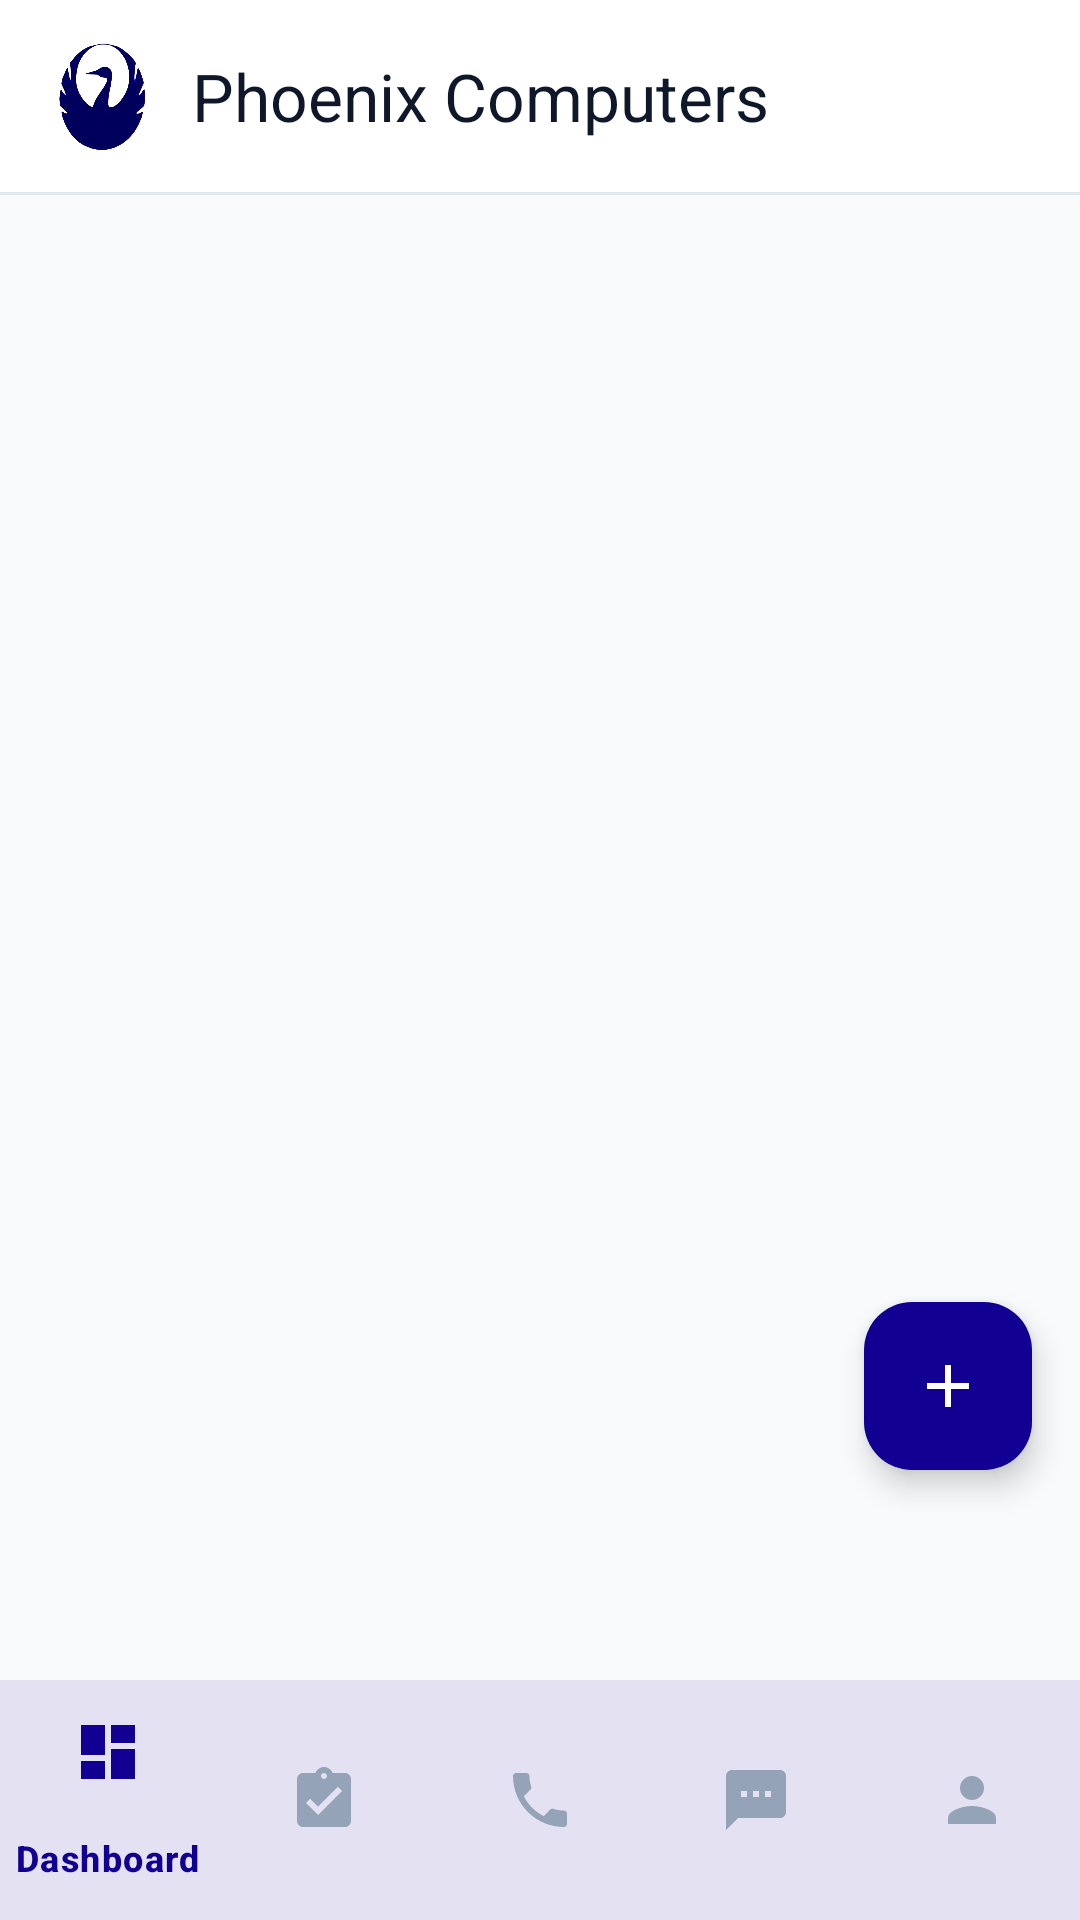

Here is an Android app screen rendered from its layout file. Give the layout XML and the strings, colors and styles it references.
<!-- AndroidManifest.xml: application theme Theme.ServiceCallApp -->
<!-- res/layout/activity_main.xml -->
<?xml version="1.0" encoding="utf-8"?>
<androidx.coordinatorlayout.widget.CoordinatorLayout
    xmlns:android="http://schemas.android.com/apk/res/android"
    xmlns:app="http://schemas.android.com/apk/res-auto"
    xmlns:tools="http://schemas.android.com/tools"
    android:layout_width="match_parent"
    android:layout_height="match_parent"
    android:background="@color/background">

    
    <com.google.android.material.appbar.AppBarLayout
        android:id="@+id/app_bar"
        android:layout_width="match_parent"
        android:layout_height="wrap_content"
        android:background="@color/surface"
        android:fitsSystemWindows="true"
        app:elevation="0dp">

        <androidx.appcompat.widget.Toolbar
            android:id="@+id/toolbar"
            style="@style/Widget.ServiceCallApp.Toolbar"
            android:layout_width="match_parent"
            android:layout_height="wrap_content"
            android:minHeight="?attr/actionBarSize"
            app:contentInsetStartWithNavigation="0dp"
            app:contentInsetStart="16dp">

            <LinearLayout
                android:layout_width="wrap_content"
                android:layout_height="wrap_content"
                android:orientation="horizontal"
                android:gravity="center_vertical"
                android:paddingTop="8dp"
                android:paddingBottom="8dp">

                
                <ImageView
                    android:layout_width="36dp"
                    android:layout_height="36dp"
                    android:src="@drawable/ic_logo"
                    android:contentDescription="@string/company_logo" />

                
                <TextView
                    android:layout_width="wrap_content"
                    android:layout_height="wrap_content"
                    android:layout_marginStart="12dp"
                    android:text="@string/app_name"
                    style="@style/TextAppearance.ServiceCallApp.TitleLarge" />

            </LinearLayout>

            
            <ImageButton
                android:id="@+id/action_admin"
                android:layout_width="40dp"
                android:layout_height="40dp"
                android:layout_gravity="end"
                android:layout_marginEnd="8dp"
                android:background="?attr/selectableItemBackgroundBorderless"
                android:src="@drawable/ic_admin"
                app:tint="@color/primary"
                android:contentDescription="@string/admin_panel"
                android:visibility="gone" />

        </androidx.appcompat.widget.Toolbar>

        
        <View
            android:layout_width="match_parent"
            android:layout_height="1dp"
            android:background="@color/divider" />

    </com.google.android.material.appbar.AppBarLayout>

    
    <androidx.fragment.app.FragmentContainerView
        android:id="@+id/fragment_container"
        android:layout_width="match_parent"
        android:layout_height="match_parent"
        app:layout_behavior="@string/appbar_scrolling_view_behavior"
        tools:layout="@layout/fragment_placeholder" />

    
    <com.google.android.material.bottomnavigation.BottomNavigationView
        android:id="@+id/bottom_navigation"
        android:layout_width="match_parent"
        android:layout_height="wrap_content"
        android:layout_gravity="bottom"
        android:background="@color/surface"
        app:menu="@menu/bottom_nav_menu"
        app:itemIconTint="@color/nav_selector"
        app:itemTextColor="@color/nav_selector"
        app:elevation="8dp" />

    
    <com.google.android.material.floatingactionbutton.FloatingActionButton
        android:id="@+id/fab_create_task"
        android:layout_width="wrap_content"
        android:layout_height="wrap_content"
        android:layout_marginEnd="16dp"
        android:layout_marginBottom="150dp"
        android:contentDescription="@string/create_task"
        android:src="@drawable/ic_add"
        app:backgroundTint="@color/primary"
        app:elevation="6dp"
        app:fabSize="normal"
        app:layout_anchor="@id/bottom_navigation"
        app:layout_anchorGravity="top|end"
        app:tint="@color/on_primary" />

</androidx.coordinatorlayout.widget.CoordinatorLayout>
<!-- res/layout/fragment_placeholder.xml (included above) -->
<?xml version="1.0" encoding="utf-8"?>
<androidx.constraintlayout.widget.ConstraintLayout
    xmlns:android="http://schemas.android.com/apk/res/android"
    xmlns:app="http://schemas.android.com/apk/res-auto"
    android:layout_width="match_parent"
    android:layout_height="match_parent"
    android:background="@color/background">

    <TextView
        android:id="@+id/placeholder_text"
        android:layout_width="wrap_content"
        android:layout_height="wrap_content"
        android:textSize="16sp"
        android:textColor="@color/text_secondary"
        android:gravity="center"
        android:lineSpacingMultiplier="1.4"
        app:layout_constraintTop_toTopOf="parent"
        app:layout_constraintBottom_toBottomOf="parent"
        app:layout_constraintStart_toStartOf="parent"
        app:layout_constraintEnd_toEndOf="parent" />

</androidx.constraintlayout.widget.ConstraintLayout>
<!-- resources referenced by this layout -->
<resources>
  <color name="background">       #F8FAFC </color>
  <color name="divider">          #E2E8F0 </color>
  <color name="on_primary">       #FFFFFF </color>
  <color name="primary">          #120092 </color>
  <color name="surface">          #FFFFFF </color>
  <color name="text_secondary">   #475569 </color>
  <!-- drawable ic_add (drawable) -->
  <vector xmlns:android="http://schemas.android.com/apk/res/android"
      android:width="24dp" android:height="24dp" android:viewportWidth="24" android:viewportHeight="24">
      <path android:fillColor="@android:color/black"
          android:pathData="M19,13h-6v6h-2v-6H5v-2h6V5h2v6h6v2z"/>
  </vector>
  <!-- drawable ic_admin (drawable) -->
  <vector xmlns:android="http://schemas.android.com/apk/res/android"
      android:width="24dp" android:height="24dp" android:viewportWidth="24" android:viewportHeight="24">
      <path android:fillColor="@android:color/black"
          android:pathData="M17,12h-5v5h5v-5zM16,1v2H8V1H6v2H5C3.89,3 3.01,3.9 3.01,5L3,19c0,1.1 0.89,2 2,2h14c1.1,0 2,-0.9 2,-2V5c0,-1.1 -0.9,-2 -2,-2h-1V1h-2zM19,19H5V8h14v11z"/>
  </vector>
  <string name="admin_panel">Admin Panel</string>
  <string name="app_name">Phoenix Computers</string>
  <string name="company_logo">Company Logo</string>
  <string name="create_task">New Task</string>
  <style name="TextAppearance.ServiceCallApp.TitleLarge" parent="TextAppearance.Material3.TitleLarge">
          <item name="android:fontFamily">sans-serif-medium</item>
          <item name="android:textSize">22sp</item>
          <item name="android:textColor">@color/text_primary</item>
      </style>
  <style name="Widget.ServiceCallApp.Toolbar" parent="Widget.Material3.Toolbar.Surface">
          <item name="android:background">@color/surface</item>
          <item name="titleTextColor">@color/text_primary</item>
      </style>
  <color name="text_primary">     #0F172A </color>
  <color name="primary_container">#E5E4FF </color>
  <color name="on_primary_container">#040030 </color>
  <color name="secondary">        #4F46E5 </color>
  <color name="on_secondary">     #FFFFFF </color>
  <color name="secondary_container">#EEF2FF </color>
  <color name="on_surface">       #0F172A </color>
  <color name="surface_variant">  #F1F5F9 </color>
  <color name="on_surface_variant">#64748B </color>
  <color name="outline">          #CBD5E1 </color>
  <color name="error">            #DC2626 </color>
  <color name="on_error">         #FFFFFF </color>
  <style name="ShapeSmall" parent="ShapeAppearance.Material3.SmallComponent">
          <item name="cornerSize">8dp</item>
      </style>
  <style name="ShapeMedium" parent="ShapeAppearance.Material3.MediumComponent">
          <item name="cornerSize">12dp</item>
      </style>
  <style name="ShapeLarge" parent="ShapeAppearance.Material3.LargeComponent">
          <item name="cornerSize">16dp</item>
      </style>
  <style name="TextAppearance.ServiceCallApp.BodyLarge" parent="TextAppearance.Material3.BodyLarge">
          <item name="android:fontFamily">sans-serif</item>
          <item name="android:textSize">16sp</item>
          <item name="android:textColor">@color/text_primary</item>
      </style>
  <style name="TextAppearance.ServiceCallApp.BodyMedium" parent="TextAppearance.Material3.BodyMedium">
          <item name="android:fontFamily">sans-serif</item>
          <item name="android:textSize">14sp</item>
          <item name="android:textColor">@color/text_secondary</item>
      </style>
</resources>
